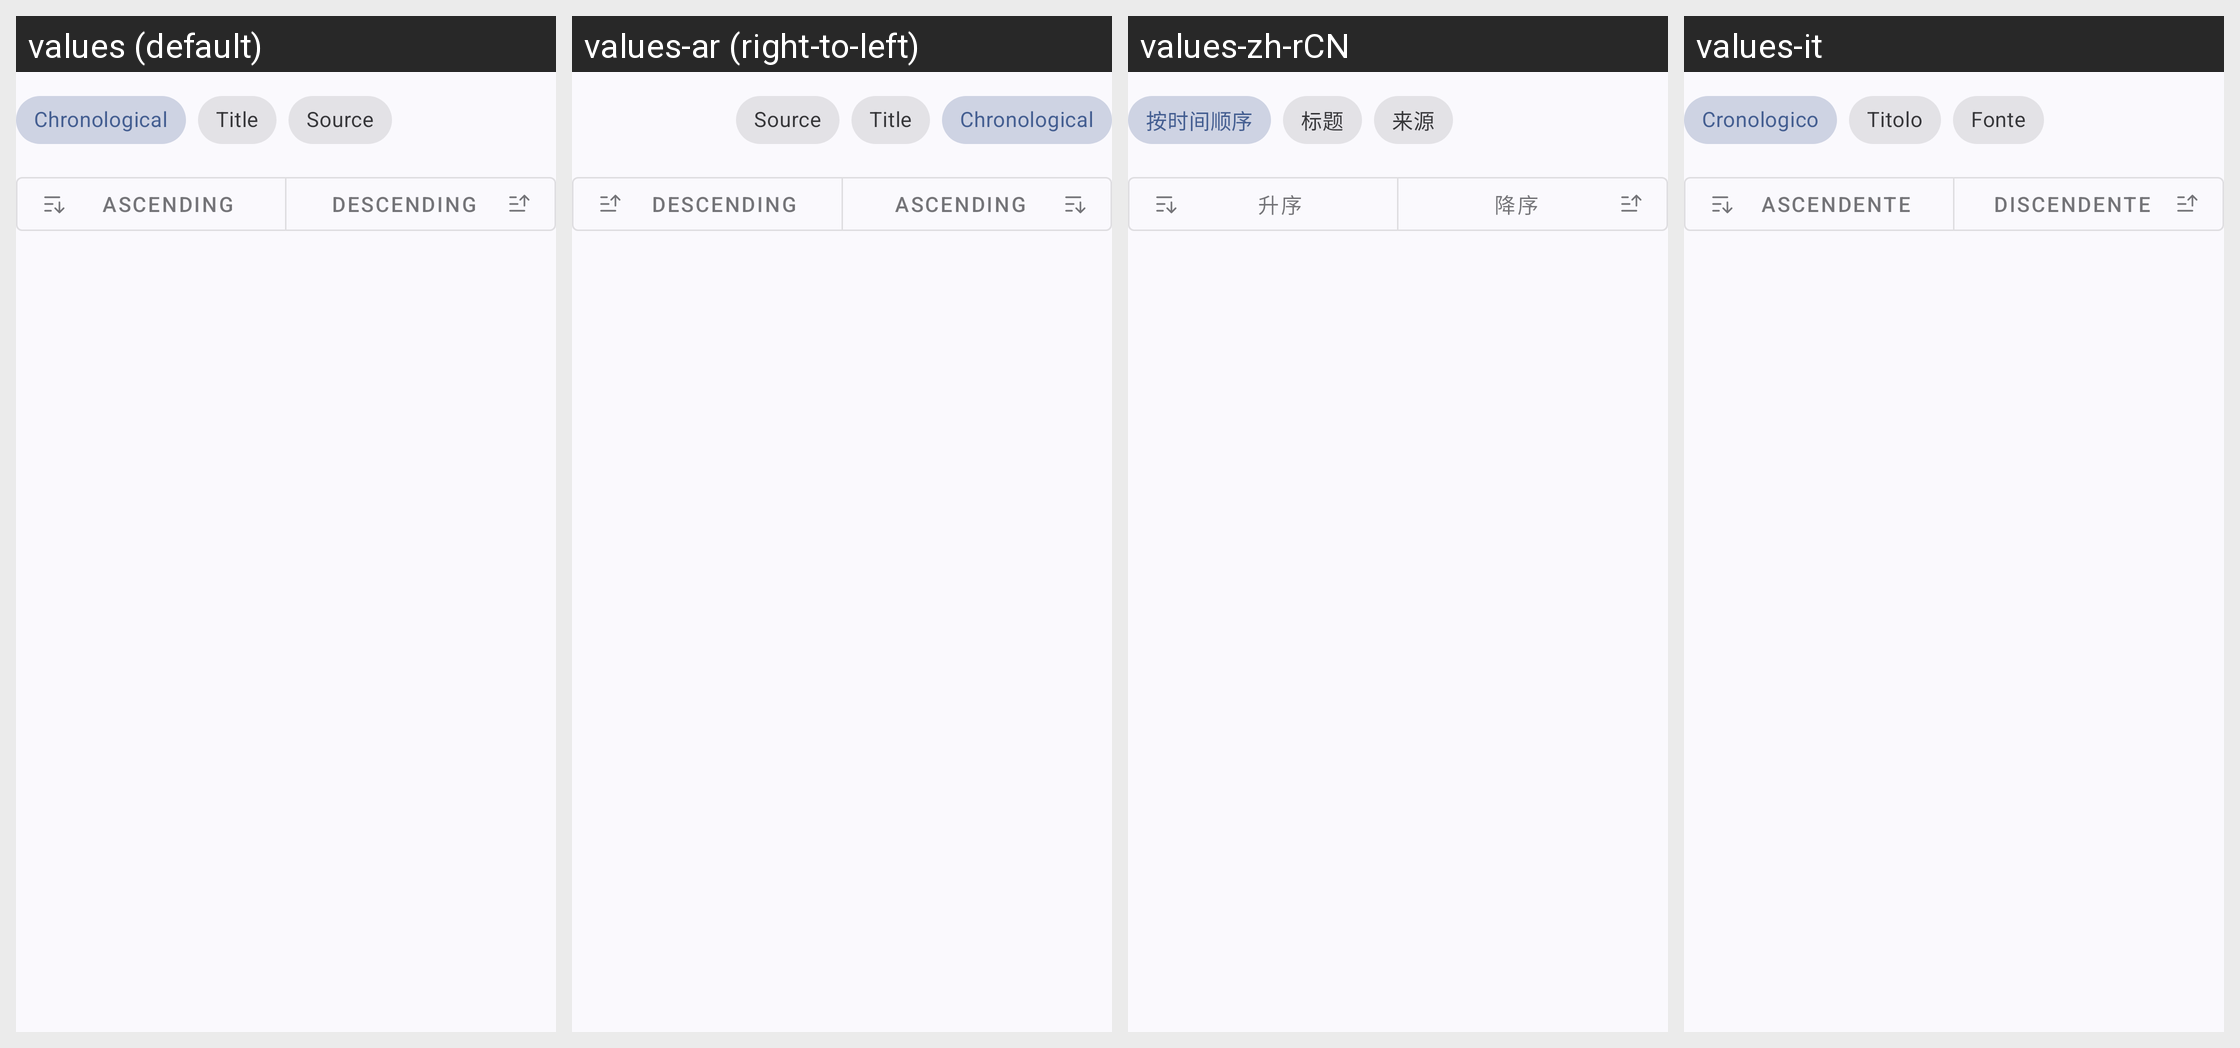

Here is an Android app screen in its default locale and in the app's own translations. Write out the translated-string differences for the strings that appear on this screen.
Android screen res/layout/content_sorting.xml rendered under 4 locales, left to right: values (default), values-ar (right-to-left), values-zh-rCN, values-it. Device: Nexus 5 (rendered at 1080×1920; each locale shown at half size, 540×960, under a caption strip naming it); theme AppTheme.
Other locales in the repository, not shown: values-bn, values-ca, values-cs, values-de, values-es, values-fa, values-fil, values-fr, values-hi, values-ia, values-in, values-ja, values-lv, values-nb-rNO, values-nn, values-ro, values-ru, values-ta, values-tr, values-uk, values-zh-rTW.
Strings drawn on this screen, with the default value and each locale's value (text and hints the layout hard-codes, and strings that could not be matched under every locale, appear in the picture but are not listed):

sorting_chronological
  values: Chronological
  values-ar: Chronological  [not translated; the default value is used]
  values-zh-rCN: 按时间顺序
  values-it: Cronologico

sorting_title
  values: Title
  values-ar: Title  [not translated; the default value is used]
  values-zh-rCN: 标题
  values-it: Titolo

sorting_source
  values: Source
  values-ar: Source  [not translated; the default value is used]
  values-zh-rCN: 来源
  values-it: Fonte

sort_ascending
  values: Ascending
  values-ar: Ascending  [not translated; the default value is used]
  values-zh-rCN: 升序
  values-it: Ascendente

sort_descending
  values: Descending
  values-ar: Descending  [not translated; the default value is used]
  values-zh-rCN: 降序
  values-it: Discendente
